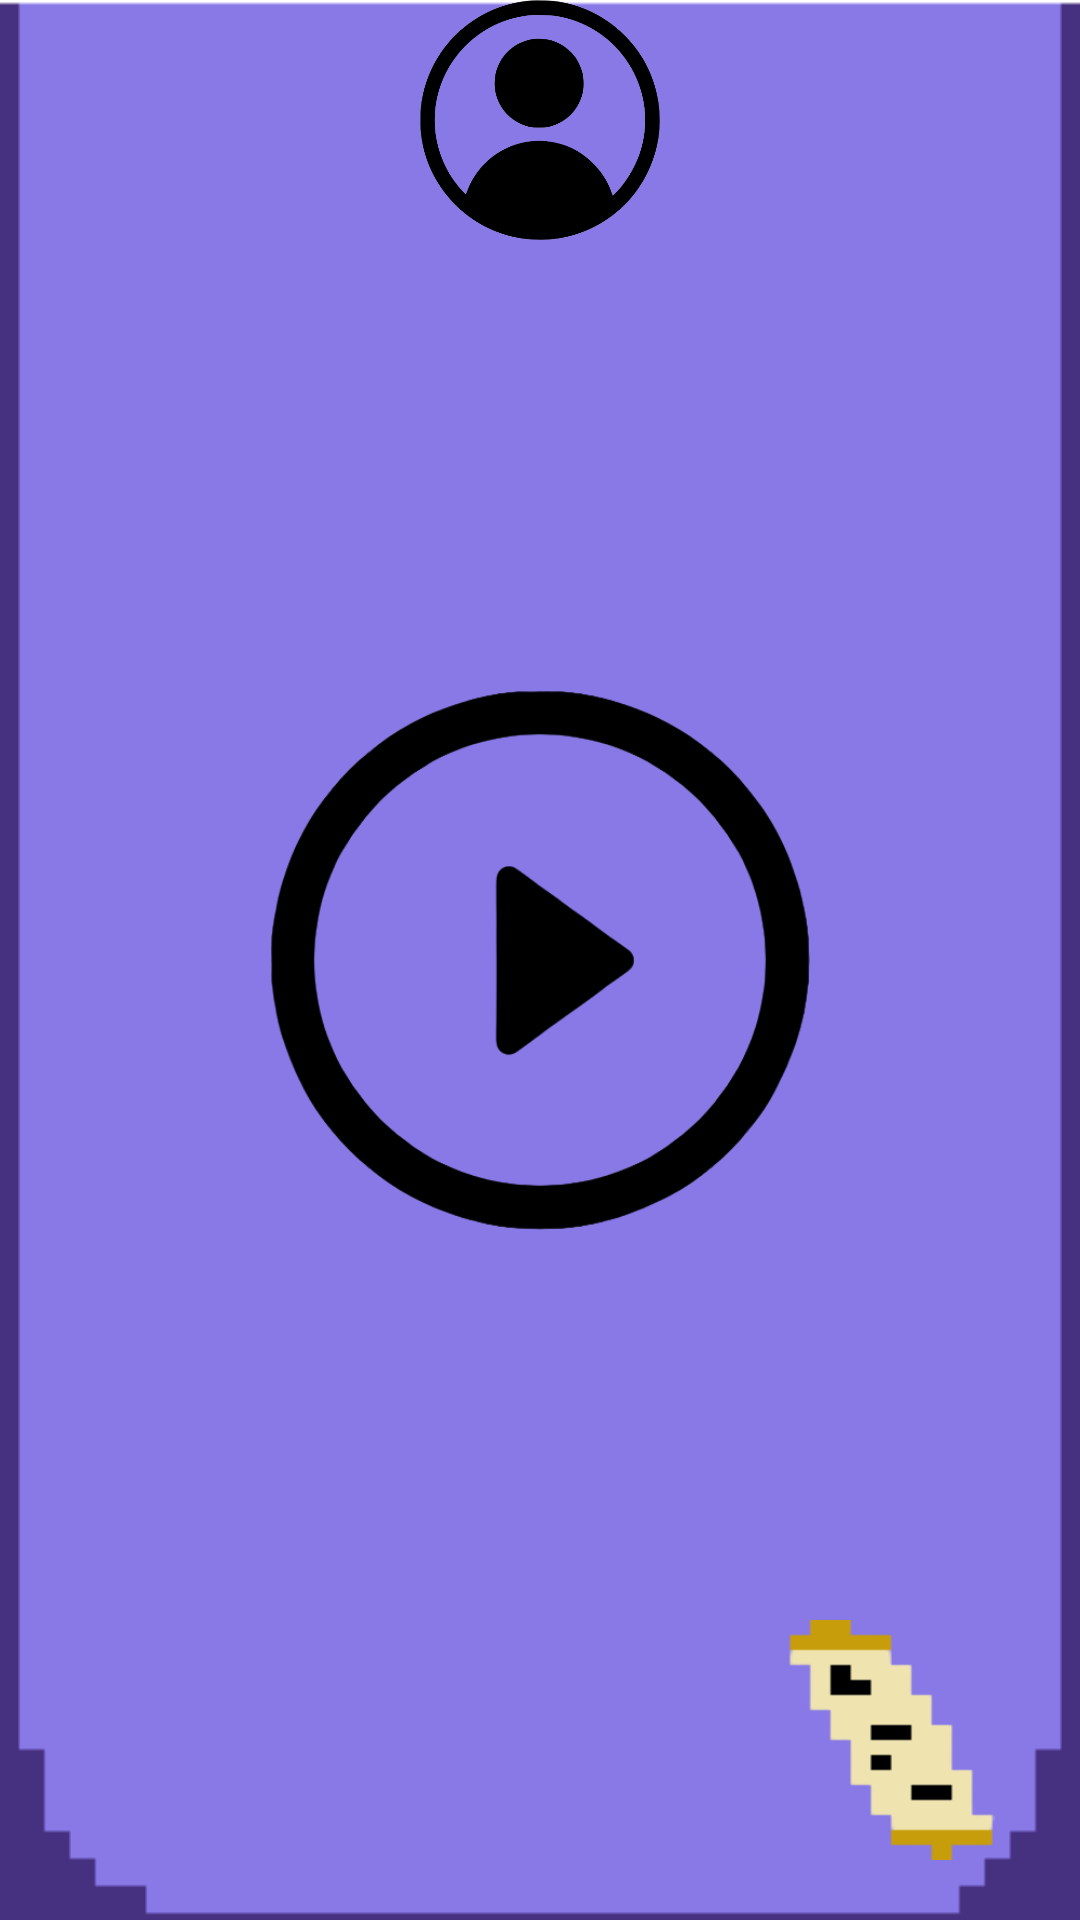

This screen was rendered from an Android layout file. Write that file and the resources it references.
<!-- AndroidManifest.xml: application theme Theme.Game -->
<!-- res/layout/activity_main.xml -->
<?xml version="1.0" encoding="utf-8"?>
<RelativeLayout

    xmlns:android="http://schemas.android.com/apk/res/android"
    xmlns:tools="http://schemas.android.com/tools"

    android:layout_width="match_parent"
    android:layout_height="match_parent"

    android:background="@drawable/bg"
    tools:context=".MainActivity"
    >

    <Button
        android:layout_centerInParent="true"
        android:id="@+id/play_btn"

        android:layout_width="180dp"
        android:layout_height="180dp"

        android:layout_centerHorizontal="true"
        android:background="@drawable/play_btn" />


    <Button
        android:id="@+id/user_btn"

        android:layout_width="80dp"
        android:layout_height="80dp"

        android:layout_centerHorizontal="true"
        android:background="@drawable/user_png"
        />



    <Button
        android:id="@+id/story_btn"

        android:layout_width="80dp"
        android:layout_height="80dp"

        android:layout_marginEnd="20dp"
        android:layout_marginBottom="20dp"

        android:layout_alignParentBottom="true"
        android:layout_alignParentEnd="true"


        android:background="@drawable/closed_scroll"
        />




</RelativeLayout>
<!-- resources referenced by this layout -->
<resources>
  <!-- drawable bg: png bitmap (drawable, 2128 bytes) -->
  <!-- drawable closed_scroll: png bitmap (drawable, 1994 bytes) -->
  <!-- drawable play_btn: png bitmap (drawable, 28492 bytes) -->
  <!-- drawable user_png: png bitmap (drawable, 39747 bytes) -->
  <style name="Theme.Game" parent="Theme.AppCompat.Light.NoActionBar">
  
  
          <item name="android:navigationBarColor">
              @android:color/transparent
          </item>
  
          <item name="android:statusBarColor">
              @android:color/transparent
          </item>
          
          <item name="colorPrimary">@color/purple_500</item>
          <item name="colorPrimaryVariant">@color/purple_700</item>
          <item name="colorOnPrimary">@color/white</item>
          
          <item name="colorSecondary">@color/teal_200</item>
          <item name="colorSecondaryVariant">@color/teal_700</item>
          <item name="colorOnSecondary">@color/black</item>
          
          
  
  
  
  
  
  
  
          
  
      </style>
  <!-- not gathered from this repository: default colours our renderer supplied (Android Studio template values) -->
  <color name="purple_500">#FF6200EE</color>
  <color name="purple_700">#FF3700B3</color>
  <color name="teal_200">#FF03DAC5</color>
  <color name="teal_700">#FF018786</color>
  <color name="black">#FF000000</color>
  <color name="white">#FFFFFFFF</color>
</resources>
